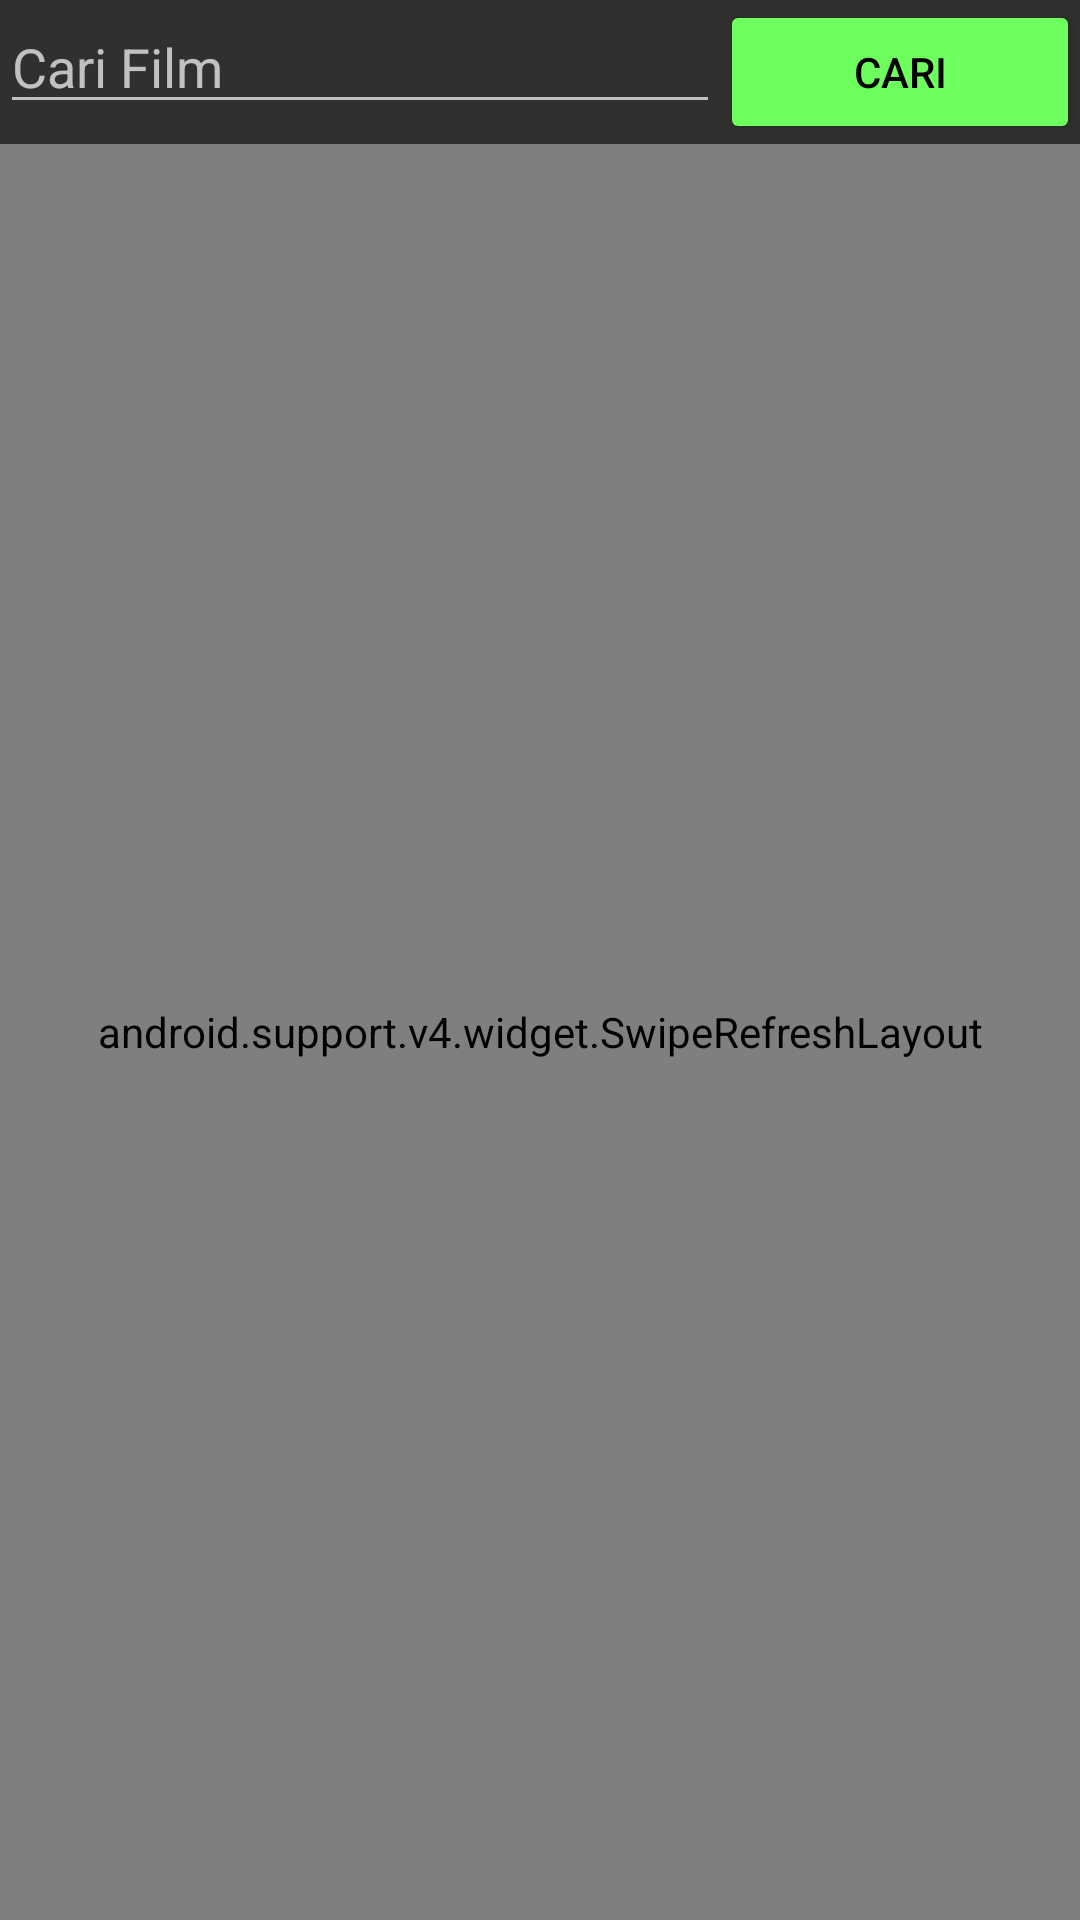

Write the Android layout XML for this screen, with the resource values it uses.
<!-- AndroidManifest.xml: application theme AppTheme -->
<!-- res/layout/fragment_main.xml -->
<LinearLayout xmlns:android="http://schemas.android.com/apk/res/android"
    xmlns:tools="http://schemas.android.com/tools"
    android:layout_width="match_parent"
    android:layout_height="match_parent"
    android:orientation="vertical"
    tools:context="com.fajar.cataloguemovie.MainFragment">

  <LinearLayout
      android:layout_width="match_parent"
      android:layout_height="wrap_content"
      android:orientation="horizontal">
    <EditText
        android:id="@+id/searchText"
        android:hint="@string/search_movie_hint"
        android:layout_width="0dp"
        android:layout_height="wrap_content"
        android:layout_weight="2"/>
    <Button
        android:id="@+id/searchBtn"
        android:text="@string/search_movie_btn"
        android:layout_width="0dp"
        android:layout_height="wrap_content"
        android:layout_weight="1"
        style="@style/ButtonGeneral"/>
  </LinearLayout>

  <android.support.v4.widget.SwipeRefreshLayout
      android:id="@+id/swipeListView"
      android:layout_width="match_parent"
      android:layout_height="match_parent">
    <android.support.v7.widget.RecyclerView
        android:id="@+id/movieList"
        android:layout_width="match_parent"
        android:layout_height="match_parent"/>
  </android.support.v4.widget.SwipeRefreshLayout>

</LinearLayout>
<!-- resources referenced by this layout -->
<resources>
  <string name="search_movie_btn">Cari</string>
  <string name="search_movie_hint">Cari Film</string>
  <style name="ButtonGeneral" parent="@style/Widget.AppCompat.Button.Colored">
      <item name="android:layout_width">40dp</item>
      <item name="android:layout_height">20dp</item>
      <item name="android:textColor">@android:color/black</item>
    </style>
  <style name="AppTheme" parent="Theme.AppCompat.NoActionBar">
      
      <item name="colorPrimary">@color/colorPrimary</item>
      <item name="colorPrimaryDark">@color/colorPrimaryDark</item>
      <item name="colorAccent">@color/colorAccent</item>
  
      <item name="ratingCircle">@color/colorAccent</item>
      <item name="navLine">@color/colorAccent</item>
    </style>
  <color name="colorPrimary">#a03aff</color>
  <color name="colorPrimaryDark">#313651</color>
  <color name="colorAccent">#6dff5d</color>
</resources>
